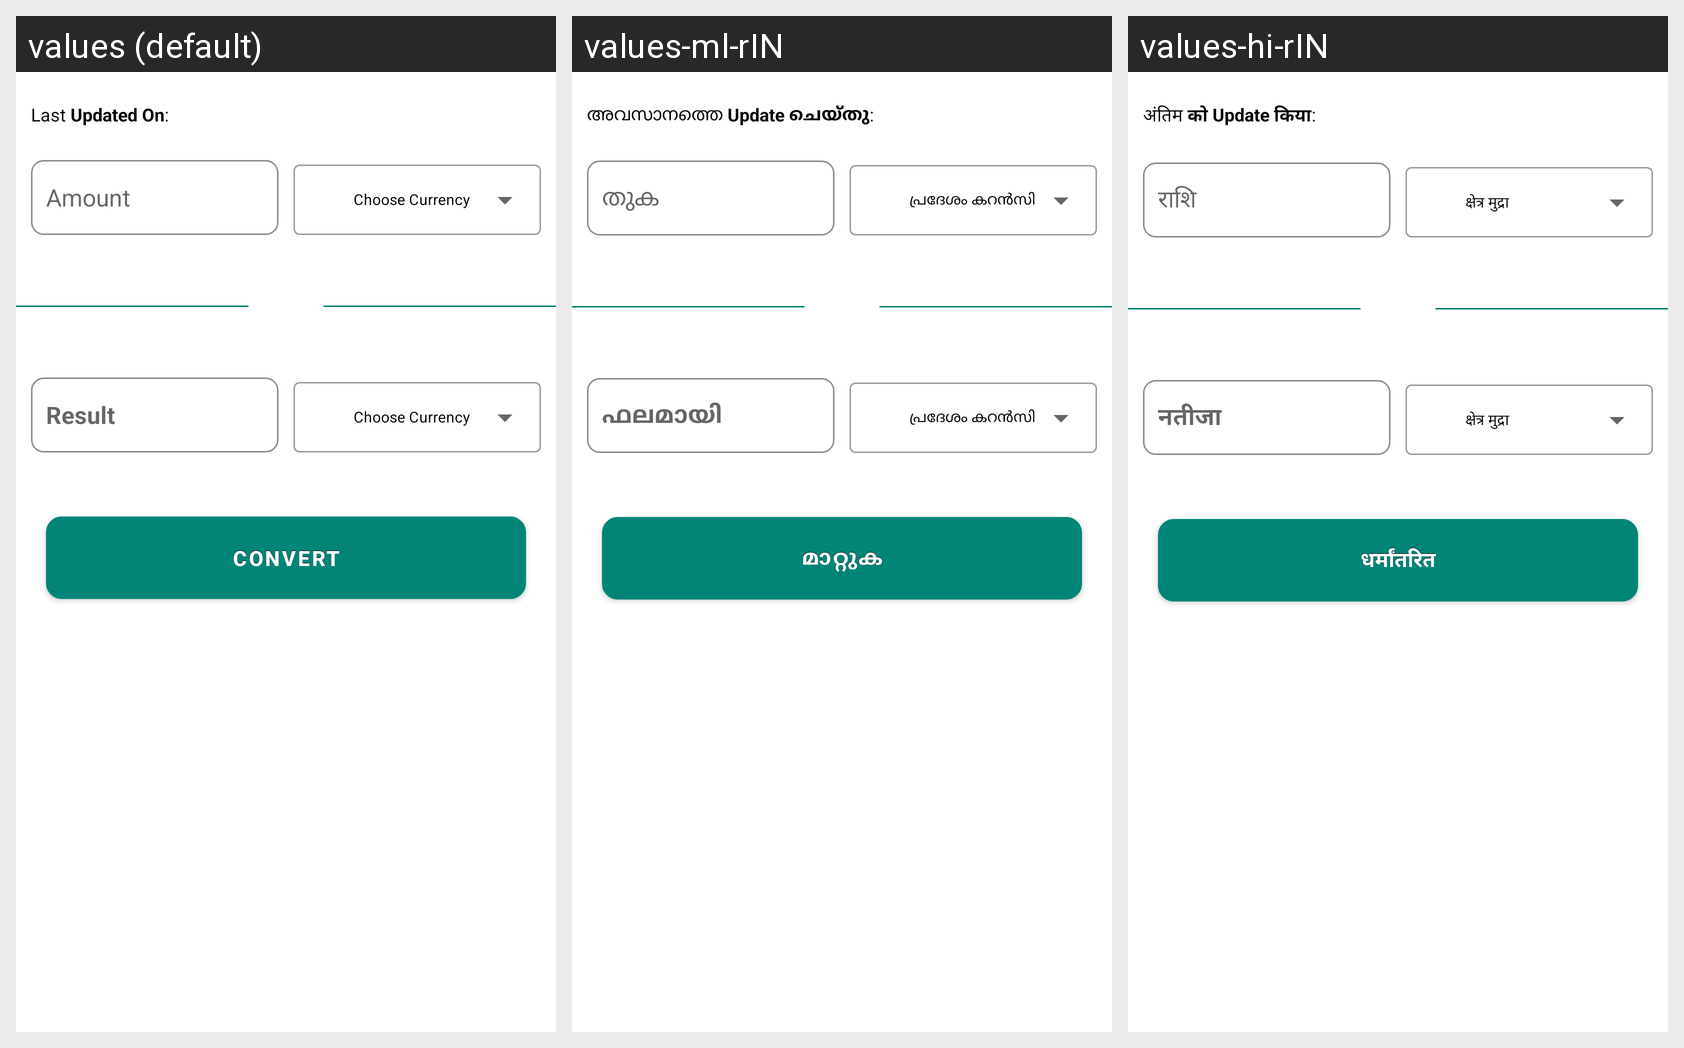

For this localized Android screen grid, give each drawn string resource with its value in every locale shown.
Android screen res/layout/fragment_currency_convert.xml rendered under 3 locales, left to right: values (default), values-ml-rIN, values-hi-rIN. Device: Nexus 5 (rendered at 1080×1920; each locale shown at half size, 540×960, under a caption strip naming it); theme Theme.utility_package.
Strings drawn on this screen, with the default value and each locale's value (text and hints the layout hard-codes, and strings that could not be matched under every locale, appear in the picture but are not listed):

last_updated_on
  values: Last Updated On:
  values-ml-rIN: അവസാനത്തെ Update ചെയ്തു:
  values-hi-rIN: अंतिम को Update किया:

enter_currency_value
  values: Amount
  values-ml-rIN: തുക
  values-hi-rIN: राशि

result
  values: Result
  values-ml-rIN: ഫലമായി
  values-hi-rIN: नतीजा

convert
  values: CONVERT
  values-ml-rIN: മാറ്റുക
  values-hi-rIN: धर्मांतरित
